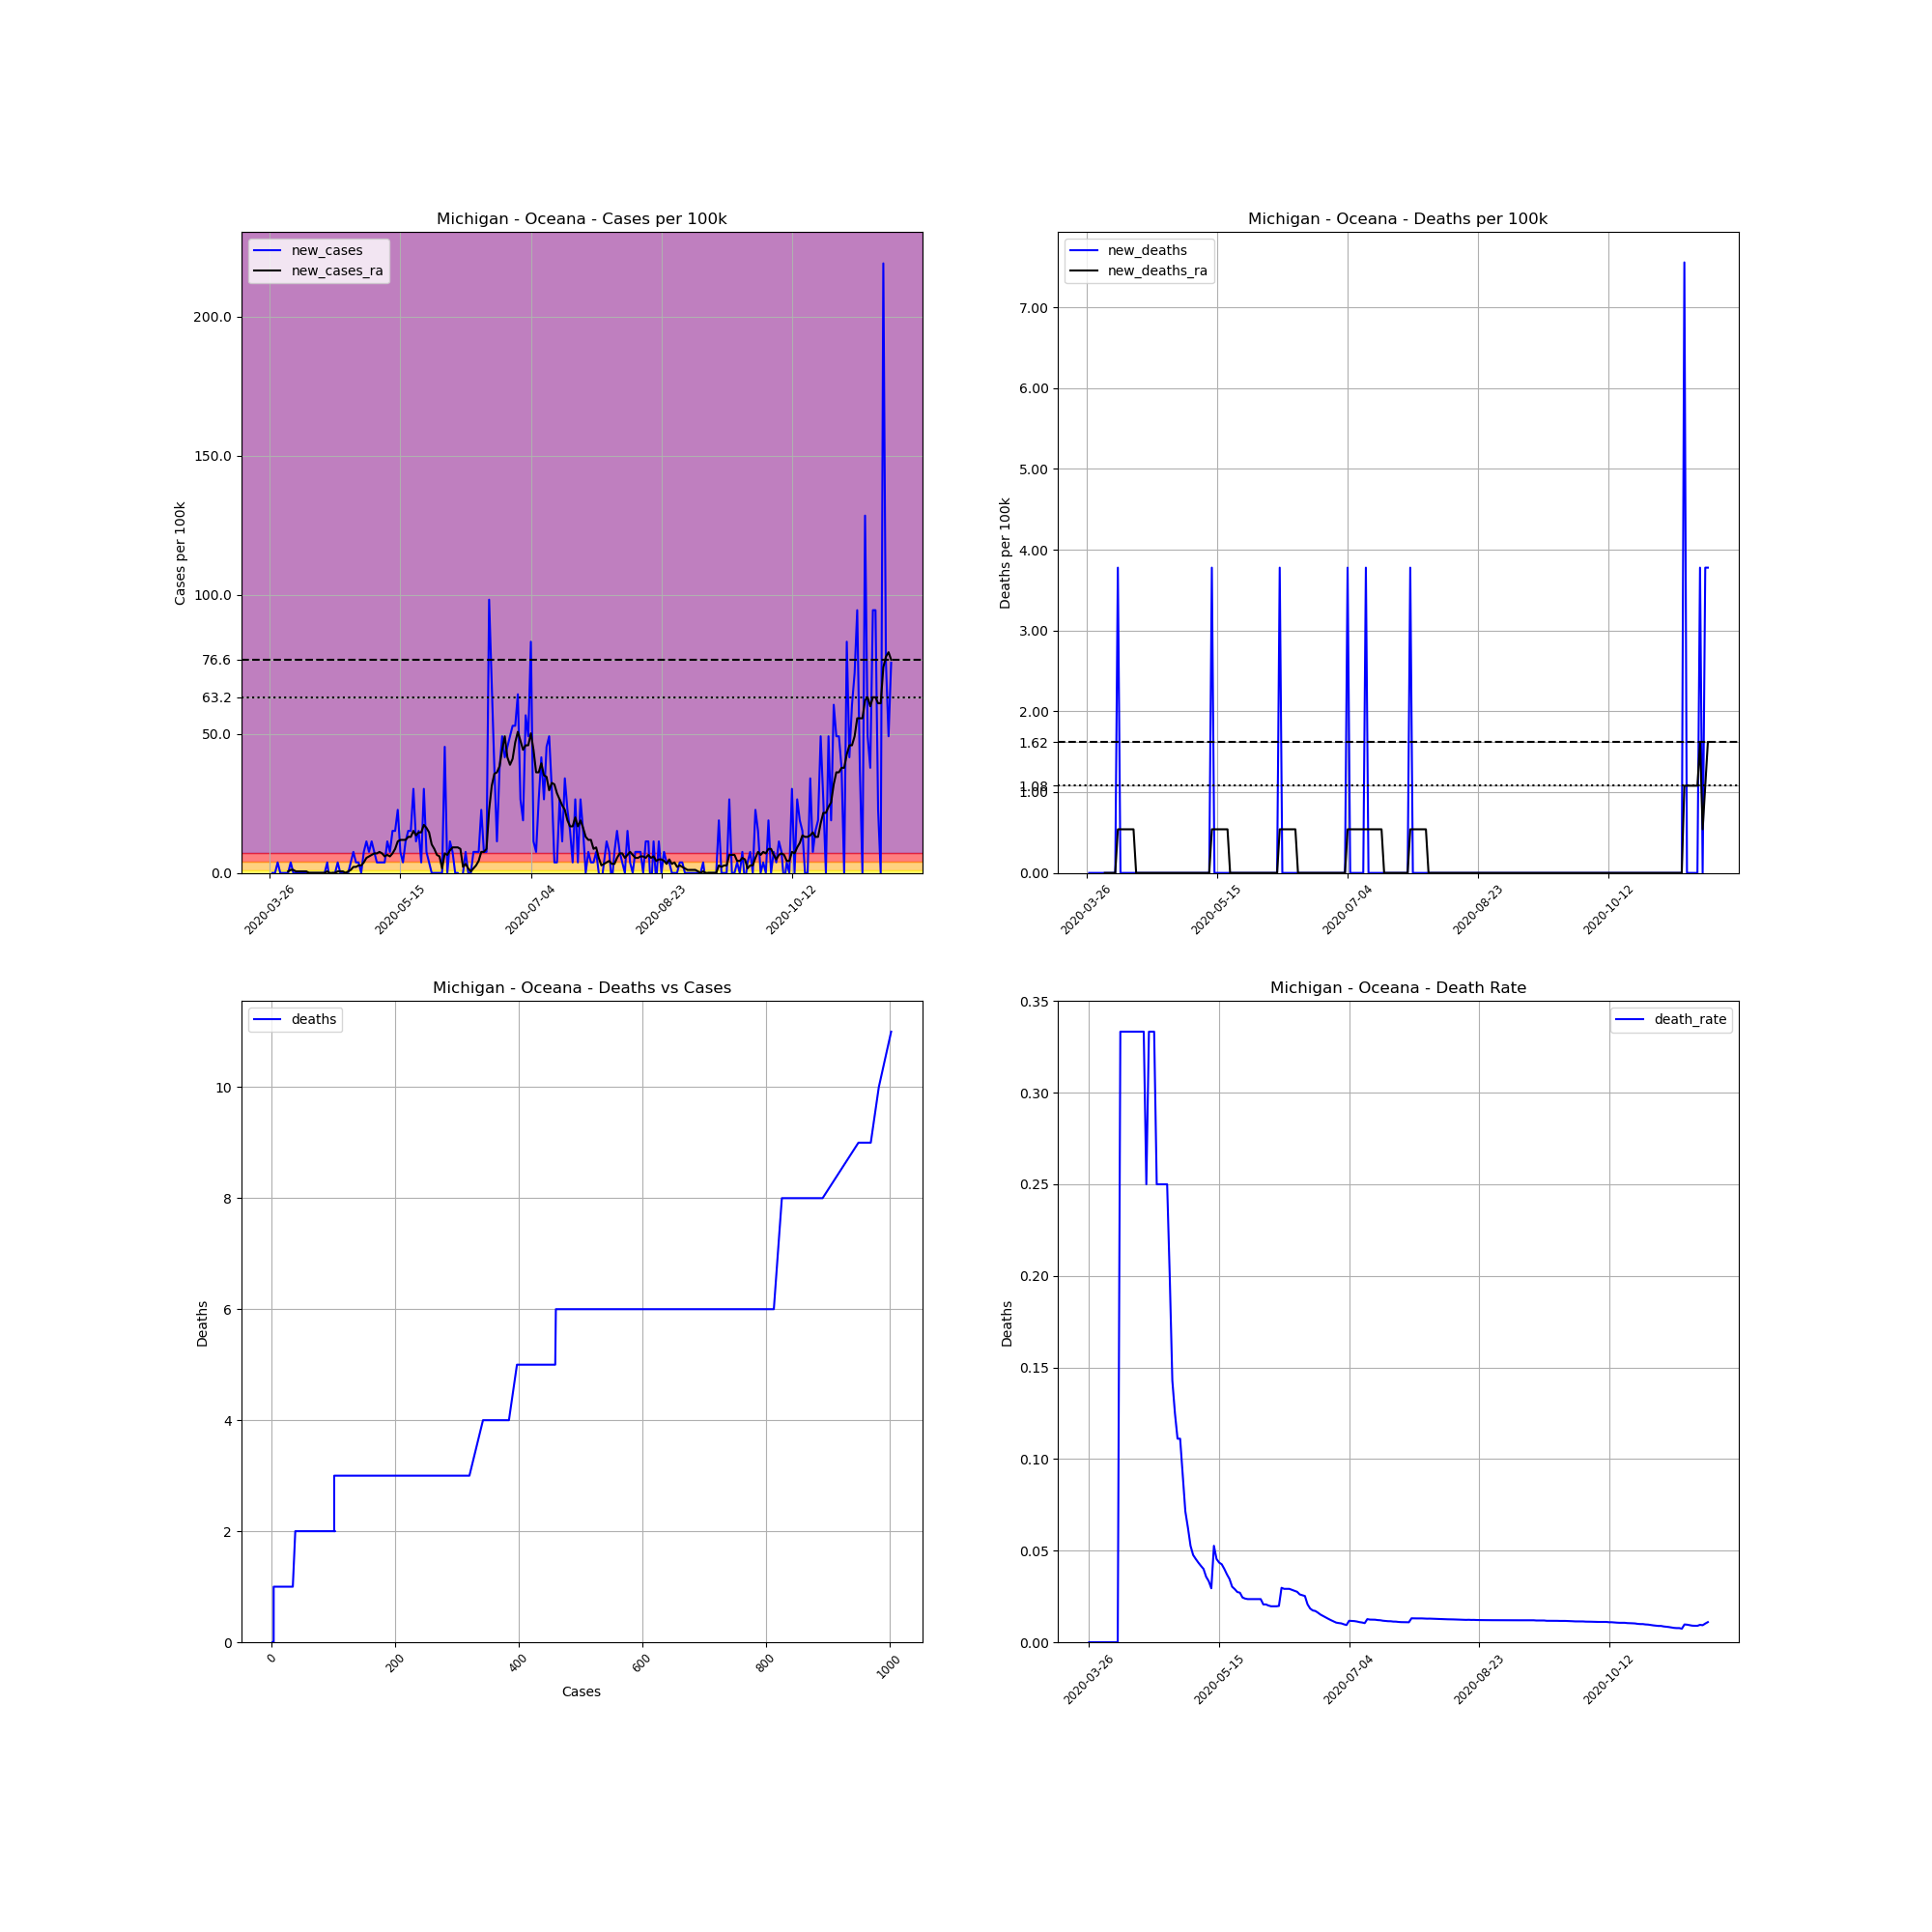

Values plotted in this chart, from the file beside it:
, date, county, state, fips, cases, deaths, COUNTY, STNAME, CTYNAME, POPESTIMATE2019, cases_per_100k, deaths_per_100k, death_rate, new_cases, new_deaths, new_cases_ra, new_deaths_ra
384749, 2020-03-26, Oceana, Michigan, 26127, 1, 0, 127, Michigan, Oceana, 26467, 3.778, 0.0, 0.0, , , , 
384750, 2020-03-27, Oceana, Michigan, 26127, 1, 0, 127, Michigan, Oceana, 26467, 3.778, 0.0, 0.0, 0.0, 0.0, , 
384751, 2020-03-28, Oceana, Michigan, 26127, 1, 0, 127, Michigan, Oceana, 26467, 3.778, 0.0, 0.0, 0.0, 0.0, , 
384752, 2020-03-29, Oceana, Michigan, 26127, 2, 0, 127, Michigan, Oceana, 26467, 7.557, 0.0, 0.0, 3.778, 0.0, , 
384753, 2020-03-30, Oceana, Michigan, 26127, 2, 0, 127, Michigan, Oceana, 26467, 7.557, 0.0, 0.0, 0.0, 0.0, , 
384754, 2020-03-31, Oceana, Michigan, 26127, 2, 0, 127, Michigan, Oceana, 26467, 7.557, 0.0, 0.0, 0.0, 0.0, , 
384755, 2020-04-01, Oceana, Michigan, 26127, 2, 0, 127, Michigan, Oceana, 26467, 7.557, 0.0, 0.0, 0.0, 0.0, , 
384756, 2020-04-02, Oceana, Michigan, 26127, 2, 0, 127, Michigan, Oceana, 26467, 7.557, 0.0, 0.0, 0.0, 0.0, 0.5398, 0.0
384757, 2020-04-03, Oceana, Michigan, 26127, 3, 0, 127, Michigan, Oceana, 26467, 11.33, 0.0, 0.0, 3.778, 0.0, 1.08, 0.0
384758, 2020-04-04, Oceana, Michigan, 26127, 3, 0, 127, Michigan, Oceana, 26467, 11.33, 0.0, 0.0, 0.0, 0.0, 1.08, 0.0
384759, 2020-04-05, Oceana, Michigan, 26127, 3, 0, 127, Michigan, Oceana, 26467, 11.33, 0.0, 0.0, 0.0, 0.0, 0.5398, 0.0
384760, 2020-04-06, Oceana, Michigan, 26127, 3, 0, 127, Michigan, Oceana, 26467, 11.33, 0.0, 0.0, 0.0, 0.0, 0.5398, 0.0
384761, 2020-04-07, Oceana, Michigan, 26127, 3, 1, 127, Michigan, Oceana, 26467, 11.33, 3.778, 0.3333, 0.0, 3.778, 0.5398, 0.5398
384762, 2020-04-08, Oceana, Michigan, 26127, 3, 1, 127, Michigan, Oceana, 26467, 11.33, 3.778, 0.3333, 0.0, 0.0, 0.5398, 0.5398
384763, 2020-04-09, Oceana, Michigan, 26127, 3, 1, 127, Michigan, Oceana, 26467, 11.33, 3.778, 0.3333, 0.0, 0.0, 0.5398, 0.5398
384764, 2020-04-10, Oceana, Michigan, 26127, 3, 1, 127, Michigan, Oceana, 26467, 11.33, 3.778, 0.3333, 0.0, 0.0, 0.0, 0.5398
384765, 2020-04-11, Oceana, Michigan, 26127, 3, 1, 127, Michigan, Oceana, 26467, 11.33, 3.778, 0.3333, 0.0, 0.0, 0.0, 0.5398
384766, 2020-04-12, Oceana, Michigan, 26127, 3, 1, 127, Michigan, Oceana, 26467, 11.33, 3.778, 0.3333, 0.0, 0.0, 0.0, 0.5398
384767, 2020-04-13, Oceana, Michigan, 26127, 3, 1, 127, Michigan, Oceana, 26467, 11.33, 3.778, 0.3333, 0.0, 0.0, 0.0, 0.5398
384768, 2020-04-14, Oceana, Michigan, 26127, 3, 1, 127, Michigan, Oceana, 26467, 11.33, 3.778, 0.3333, 0.0, 0.0, 0.0, 0.0
384769, 2020-04-15, Oceana, Michigan, 26127, 3, 1, 127, Michigan, Oceana, 26467, 11.33, 3.778, 0.3333, 0.0, 0.0, 0.0, 0.0
384770, 2020-04-16, Oceana, Michigan, 26127, 3, 1, 127, Michigan, Oceana, 26467, 11.33, 3.778, 0.3333, 0.0, 0.0, 0.0, 0.0
384771, 2020-04-17, Oceana, Michigan, 26127, 4, 1, 127, Michigan, Oceana, 26467, 15.11, 3.778, 0.25, 3.778, 0.0, 0.5398, 0.0
384772, 2020-04-18, Oceana, Michigan, 26127, 3, 1, 127, Michigan, Oceana, 26467, 11.33, 3.778, 0.3333, -3.778, 0.0, 0.0, 0.0
384773, 2020-04-19, Oceana, Michigan, 26127, 3, 1, 127, Michigan, Oceana, 26467, 11.33, 3.778, 0.3333, 0.0, 0.0, 0.0, 0.0
384774, 2020-04-20, Oceana, Michigan, 26127, 3, 1, 127, Michigan, Oceana, 26467, 11.33, 3.778, 0.3333, 0.0, 0.0, 0.0, 0.0
384775, 2020-04-21, Oceana, Michigan, 26127, 4, 1, 127, Michigan, Oceana, 26467, 15.11, 3.778, 0.25, 3.778, 0.0, 0.5398, 0.0
384776, 2020-04-22, Oceana, Michigan, 26127, 4, 1, 127, Michigan, Oceana, 26467, 15.11, 3.778, 0.25, 0.0, 0.0, 0.5398, 0.0
384777, 2020-04-23, Oceana, Michigan, 26127, 4, 1, 127, Michigan, Oceana, 26467, 15.11, 3.778, 0.25, 0.0, 0.0, 0.5398, 0.0
384778, 2020-04-24, Oceana, Michigan, 26127, 4, 1, 127, Michigan, Oceana, 26467, 15.11, 3.778, 0.25, 0.0, 0.0, 0.0, 0.0
384779, 2020-04-25, Oceana, Michigan, 26127, 4, 1, 127, Michigan, Oceana, 26467, 15.11, 3.778, 0.25, 0.0, 0.0, 0.5398, 0.0
384780, 2020-04-26, Oceana, Michigan, 26127, 5, 1, 127, Michigan, Oceana, 26467, 18.89, 3.778, 0.2, 3.778, 0.0, 1.08, 0.0
384781, 2020-04-27, Oceana, Michigan, 26127, 7, 1, 127, Michigan, Oceana, 26467, 26.45, 3.778, 0.1429, 7.557, 0.0, 2.159, 0.0
384782, 2020-04-28, Oceana, Michigan, 26127, 8, 1, 127, Michigan, Oceana, 26467, 30.23, 3.778, 0.125, 3.778, 0.0, 2.159, 0.0
384783, 2020-04-29, Oceana, Michigan, 26127, 9, 1, 127, Michigan, Oceana, 26467, 34, 3.778, 0.1111, 3.778, 0.0, 2.699, 0.0
384784, 2020-04-30, Oceana, Michigan, 26127, 9, 1, 127, Michigan, Oceana, 26467, 34, 3.778, 0.1111, 0.0, 0.0, 2.699, 0.0
384785, 2020-05-01, Oceana, Michigan, 26127, 11, 1, 127, Michigan, Oceana, 26467, 41.56, 3.778, 0.09091, 7.557, 0.0, 3.778, 0.0
384786, 2020-05-02, Oceana, Michigan, 26127, 14, 1, 127, Michigan, Oceana, 26467, 52.9, 3.778, 0.07143, 11.33, 0.0, 5.398, 0.0
384787, 2020-05-03, Oceana, Michigan, 26127, 16, 1, 127, Michigan, Oceana, 26467, 60.45, 3.778, 0.0625, 7.557, 0.0, 5.937, 0.0
384788, 2020-05-04, Oceana, Michigan, 26127, 19, 1, 127, Michigan, Oceana, 26467, 71.79, 3.778, 0.05263, 11.33, 0.0, 6.477, 0.0
384789, 2020-05-05, Oceana, Michigan, 26127, 21, 1, 127, Michigan, Oceana, 26467, 79.34, 3.778, 0.04762, 7.557, 0.0, 7.017, 0.0
384790, 2020-05-06, Oceana, Michigan, 26127, 22, 1, 127, Michigan, Oceana, 26467, 83.12, 3.778, 0.04545, 3.778, 0.0, 7.017, 0.0
384791, 2020-05-07, Oceana, Michigan, 26127, 23, 1, 127, Michigan, Oceana, 26467, 86.9, 3.778, 0.04348, 3.778, 0.0, 7.557, 0.0
384792, 2020-05-08, Oceana, Michigan, 26127, 24, 1, 127, Michigan, Oceana, 26467, 90.68, 3.778, 0.04167, 3.778, 0.0, 7.017, 0.0
384793, 2020-05-09, Oceana, Michigan, 26127, 25, 1, 127, Michigan, Oceana, 26467, 94.46, 3.778, 0.04, 3.778, 0.0, 5.937, 0.0
384794, 2020-05-10, Oceana, Michigan, 26127, 28, 1, 127, Michigan, Oceana, 26467, 105.8, 3.778, 0.03571, 11.33, 0.0, 6.477, 0.0
384795, 2020-05-11, Oceana, Michigan, 26127, 30, 1, 127, Michigan, Oceana, 26467, 113.3, 3.778, 0.03333, 7.557, 0.0, 5.937, 0.0
384796, 2020-05-12, Oceana, Michigan, 26127, 34, 1, 127, Michigan, Oceana, 26467, 128.5, 3.778, 0.02941, 15.11, 0.0, 7.017, 0.0
384797, 2020-05-13, Oceana, Michigan, 26127, 38, 2, 127, Michigan, Oceana, 26467, 143.6, 7.557, 0.05263, 15.11, 3.778, 8.636, 0.5398
384798, 2020-05-14, Oceana, Michigan, 26127, 44, 2, 127, Michigan, Oceana, 26467, 166.2, 7.557, 0.04545, 22.67, 0.0, 11.33, 0.5398
384799, 2020-05-15, Oceana, Michigan, 26127, 46, 2, 127, Michigan, Oceana, 26467, 173.8, 7.557, 0.04348, 7.557, 0.0, 11.87, 0.5398
384800, 2020-05-16, Oceana, Michigan, 26127, 47, 2, 127, Michigan, Oceana, 26467, 177.6, 7.557, 0.04255, 3.778, 0.0, 11.87, 0.5398
384801, 2020-05-17, Oceana, Michigan, 26127, 50, 2, 127, Michigan, Oceana, 26467, 188.9, 7.557, 0.04, 11.33, 0.0, 11.87, 0.5398
384802, 2020-05-18, Oceana, Michigan, 26127, 54, 2, 127, Michigan, Oceana, 26467, 204, 7.557, 0.03704, 15.11, 0.0, 12.95, 0.5398
384803, 2020-05-19, Oceana, Michigan, 26127, 58, 2, 127, Michigan, Oceana, 26467, 219.1, 7.557, 0.03448, 15.11, 0.0, 12.95, 0.5398
384804, 2020-05-20, Oceana, Michigan, 26127, 66, 2, 127, Michigan, Oceana, 26467, 249.4, 7.557, 0.0303, 30.23, 0.0, 15.11, 0.0
384805, 2020-05-21, Oceana, Michigan, 26127, 69, 2, 127, Michigan, Oceana, 26467, 260.7, 7.557, 0.02899, 11.33, 0.0, 13.49, 0.0
384806, 2020-05-22, Oceana, Michigan, 26127, 73, 2, 127, Michigan, Oceana, 26467, 275.8, 7.557, 0.0274, 15.11, 0.0, 14.57, 0.0
384807, 2020-05-23, Oceana, Michigan, 26127, 74, 2, 127, Michigan, Oceana, 26467, 279.6, 7.557, 0.02703, 3.778, 0.0, 14.57, 0.0
384808, 2020-05-24, Oceana, Michigan, 26127, 82, 2, 127, Michigan, Oceana, 26467, 309.8, 7.557, 0.02439, 30.23, 0.0, 17.27, 0.0
... 179 more rows
